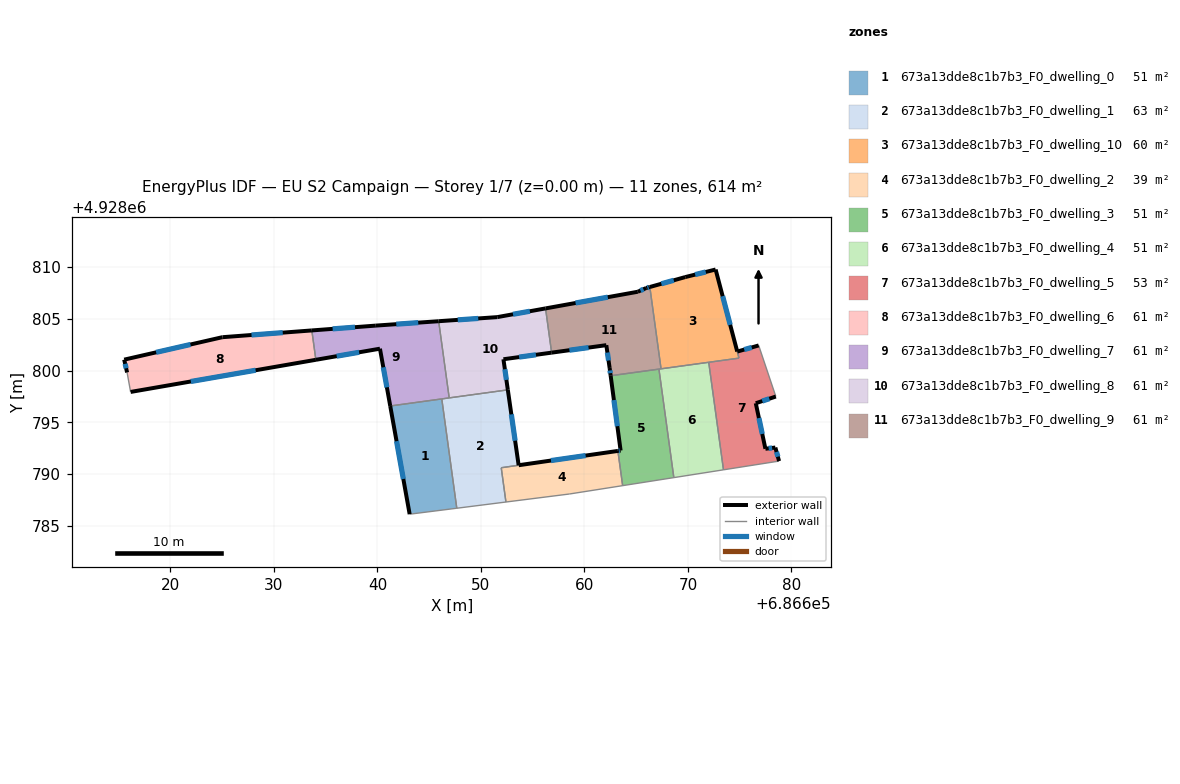
=== STOREY PLAN SPEC (per zone: floor XY polygon, exterior-wall plan segments, windows/doors) ===
zone 1: 673a13dde8c1b7b3_F0_dwelling_0  (51.1 m²)
  floor: (686646.22, 4928797.27) (686647.67, 4928786.71) (686643.11, 4928786.13) (686641.24, 4928796.58)
  exterior wall: (686641.24, 4928796.58) – (686643.11, 4928786.13)  [10.6 m]
    window: (686641.85, 4928793.18) – (686642.50, 4928789.53)  [3.9 m²]
  interior walls: 3
zone 2: 673a13dde8c1b7b3_F0_dwelling_1  (63.5 m²)
  floor: (686652.60, 4928798.14) (686653.64, 4928790.86) (686651.96, 4928790.62) (686652.41, 4928787.31) (686647.67, 4928786.71) (686646.22, 4928797.27)
  exterior wall: (686653.64, 4928790.86) – (686652.60, 4928798.14)  [7.4 m]
    window: (686653.30, 4928793.23) – (686652.94, 4928795.77)  [2.7 m²]
  interior walls: 6
zone 3: 673a13dde8c1b7b3_F0_dwelling_10  (59.6 m²)
  floor: (686672.67, 4928809.77) (686674.93, 4928801.21) (686667.40, 4928800.17) (686666.32, 4928808.08) (686669.74, 4928809.04)
  exterior wall: (686669.74, 4928809.04) – (686666.32, 4928808.08)  [3.6 m]
    window: (686668.63, 4928808.73) – (686667.43, 4928808.39)  [1.3 m²]
  exterior wall: (686672.67, 4928809.77) – (686669.74, 4928809.04)  [3.0 m]
    window: (686671.72, 4928809.53) – (686670.69, 4928809.28)  [1.1 m²]
  exterior wall: (686674.76, 4928801.84) – (686672.67, 4928809.77)  [8.2 m]
    window: (686674.08, 4928804.42) – (686673.35, 4928807.19)  [3.0 m²]
  interior walls: 4
zone 4: 673a13dde8c1b7b3_F0_dwelling_2  (38.8 m²)
  floor: (686663.23, 4928792.24) (686663.69, 4928788.89) (686658.54, 4928788.08) (686652.41, 4928787.31) (686651.96, 4928790.61)
  exterior wall: (686663.23, 4928792.24) – (686653.65, 4928790.86)  [9.7 m]
    window: (686660.11, 4928791.79) – (686656.76, 4928791.31)  [3.5 m²]
  interior walls: 5
zone 5: 673a13dde8c1b7b3_F0_dwelling_3  (51.1 m²)
  floor: (686667.20, 4928800.15) (686668.64, 4928789.67) (686663.69, 4928788.89) (686663.23, 4928792.24) (686663.49, 4928792.28) (686662.53, 4928799.51)
  exterior wall: (686662.53, 4928799.51) – (686663.49, 4928792.28)  [7.3 m]
    window: (686662.84, 4928797.16) – (686663.18, 4928794.63)  [2.7 m²]
  exterior wall: (686663.49, 4928792.28) – (686663.23, 4928792.24)  [0.3 m]
    window: (686663.41, 4928792.27) – (686663.32, 4928792.26)  [0.1 m²]
  interior walls: 4
zone 6: 673a13dde8c1b7b3_F0_dwelling_4  (51.1 m²)
  floor: (686672.01, 4928800.81) (686673.43, 4928790.42) (686668.64, 4928789.67) (686667.20, 4928800.15)
  interior walls: 5
zone 7: 673a13dde8c1b7b3_F0_dwelling_5  (52.9 m²)
  floor: (686676.83, 4928802.43) (686678.49, 4928797.50) (686676.55, 4928796.85) (686677.48, 4928792.45) (686678.44, 4928792.57) (686678.80, 4928791.26) (686673.43, 4928790.42) (686672.01, 4928800.81) (686674.93, 4928801.21) (686674.76, 4928801.84)
  exterior wall: (686676.83, 4928802.43) – (686674.76, 4928801.84)  [2.2 m]
    window: (686676.16, 4928802.24) – (686675.44, 4928802.03)  [0.8 m²]
  exterior wall: (686676.55, 4928796.85) – (686678.49, 4928797.50)  [2.0 m]
    window: (686677.18, 4928797.06) – (686677.86, 4928797.29)  [0.7 m²]
  exterior wall: (686677.48, 4928792.45) – (686676.55, 4928796.85)  [4.5 m]
    window: (686677.18, 4928793.88) – (686676.85, 4928795.42)  [1.6 m²]
  exterior wall: (686678.44, 4928792.57) – (686677.48, 4928792.45)  [1.0 m]
    window: (686678.13, 4928792.53) – (686677.79, 4928792.49)  [0.4 m²]
  exterior wall: (686678.80, 4928791.26) – (686678.44, 4928792.57)  [1.4 m]
    window: (686678.68, 4928791.69) – (686678.56, 4928792.14)  [0.5 m²]
  interior walls: 5
zone 8: 673a13dde8c1b7b3_F0_dwelling_6  (61.4 m²)
  floor: (686633.66, 4928803.88) (686634.05, 4928801.05) (686616.15, 4928797.94) (686615.81, 4928799.82) (686615.53, 4928801.06) (686625.02, 4928803.23)
  exterior wall: (686616.15, 4928797.94) – (686634.05, 4928801.05)  [18.2 m]
    window: (686621.97, 4928798.95) – (686628.23, 4928800.04)  [6.7 m²]
  exterior wall: (686615.53, 4928801.06) – (686615.81, 4928799.82)  [1.3 m]
    window: (686615.62, 4928800.66) – (686615.72, 4928800.23)  [0.5 m²]
  exterior wall: (686625.02, 4928803.23) – (686615.53, 4928801.06)  [9.7 m]
    window: (686621.94, 4928802.53) – (686618.62, 4928801.77)  [3.6 m²]
  exterior wall: (686633.66, 4928803.88) – (686625.02, 4928803.23)  [8.7 m]
    window: (686630.85, 4928803.67) – (686627.83, 4928803.44)  [3.2 m²]
  interior walls: 2
zone 9: 673a13dde8c1b7b3_F0_dwelling_7  (61.4 m²)
  floor: (686645.92, 4928804.78) (686646.93, 4928797.37) (686641.24, 4928796.58) (686640.24, 4928802.12) (686634.05, 4928801.05) (686633.66, 4928803.88) (686639.84, 4928804.35)
  exterior wall: (686640.24, 4928802.12) – (686641.24, 4928796.58)  [5.6 m]
    window: (686640.57, 4928800.32) – (686640.91, 4928798.38)  [2.1 m²]
  exterior wall: (686634.05, 4928801.05) – (686640.24, 4928802.12)  [6.3 m]
    window: (686636.06, 4928801.40) – (686638.23, 4928801.77)  [2.3 m²]
  exterior wall: (686639.84, 4928804.35) – (686633.66, 4928803.88)  [6.2 m]
    window: (686637.83, 4928804.20) – (686635.67, 4928804.04)  [2.3 m²]
  exterior wall: (686645.92, 4928804.78) – (686639.84, 4928804.35)  [6.1 m]
    window: (686643.94, 4928804.64) – (686641.82, 4928804.49)  [2.2 m²]
  interior walls: 4
zone 10: 673a13dde8c1b7b3_F0_dwelling_8  (61.4 m²)
  floor: (686656.24, 4928806.01) (686656.83, 4928801.74) (686652.17, 4928801.10) (686652.60, 4928798.14) (686646.93, 4928797.37) (686645.92, 4928804.78) (686651.58, 4928805.17)
  exterior wall: (686652.17, 4928801.10) – (686656.83, 4928801.74)  [4.7 m]
    window: (686653.69, 4928801.31) – (686655.31, 4928801.53)  [1.7 m²]
  exterior wall: (686652.60, 4928798.14) – (686652.17, 4928801.10)  [3.0 m]
    window: (686652.46, 4928799.10) – (686652.31, 4928800.14)  [1.1 m²]
  exterior wall: (686651.58, 4928805.17) – (686645.92, 4928804.78)  [5.7 m]
    window: (686649.74, 4928805.04) – (686647.76, 4928804.90)  [2.1 m²]
  exterior wall: (686656.24, 4928806.01) – (686651.58, 4928805.17)  [4.7 m]
    window: (686654.73, 4928805.74) – (686653.10, 4928805.44)  [1.7 m²]
  interior walls: 3
zone 11: 673a13dde8c1b7b3_F0_dwelling_9  (61.4 m²)
  floor: (686666.32, 4928808.08) (686667.40, 4928800.17) (686662.53, 4928799.51) (686662.43, 4928800.26) (686662.11, 4928802.46) (686656.83, 4928801.74) (686656.24, 4928806.01) (686665.15, 4928807.62) (686665.96, 4928807.98)
  exterior wall: (686662.43, 4928800.26) – (686662.53, 4928799.51)  [0.8 m]
    window: (686662.46, 4928800.02) – (686662.50, 4928799.75)  [0.3 m²]
  exterior wall: (686662.11, 4928802.46) – (686662.43, 4928800.26)  [2.2 m]
    window: (686662.22, 4928801.75) – (686662.33, 4928800.98)  [0.8 m²]
  exterior wall: (686656.83, 4928801.74) – (686662.11, 4928802.46)  [5.3 m]
    window: (686658.55, 4928801.97) – (686660.39, 4928802.23)  [2.0 m²]
  exterior wall: (686665.15, 4928807.62) – (686656.24, 4928806.01)  [9.1 m]
    window: (686662.25, 4928807.10) – (686659.14, 4928806.54)  [3.3 m²]
  exterior wall: (686665.96, 4928807.98) – (686665.15, 4928807.62)  [0.9 m]
    window: (686665.70, 4928807.86) – (686665.42, 4928807.74)  [0.3 m²]
  exterior wall: (686666.32, 4928808.08) – (686665.96, 4928807.98)  [0.4 m]
    window: (686666.20, 4928808.05) – (686666.08, 4928808.01)  [0.1 m²]
  interior walls: 4

=== DERIVED (storey summary) ===
Building: EU S2 Campaign
Storey: 1 of 7  (floor level z = 0.00 m)
Storey gross floor area: 613.6 m²
Zones on this storey: 11
  - 673a13dde8c1b7b3_F0_dwelling_0: floor 51.1 m²; exterior wall 10.6 m (31.9 m²); 1 window(s) 3.9 m²; WWR 12.2%
  - 673a13dde8c1b7b3_F0_dwelling_1: floor 63.5 m²; exterior wall 7.4 m (22.1 m²); 1 window(s) 2.7 m²; WWR 12.2%
  - 673a13dde8c1b7b3_F0_dwelling_10: floor 59.6 m²; exterior wall 14.8 m (44.3 m²); 3 window(s) 5.4 m²; WWR 12.2%
  - 673a13dde8c1b7b3_F0_dwelling_2: floor 38.8 m²; exterior wall 9.7 m (29.0 m²); 1 window(s) 3.5 m²; WWR 12.2%
  - 673a13dde8c1b7b3_F0_dwelling_3: floor 51.1 m²; exterior wall 7.6 m (22.7 m²); 2 window(s) 2.8 m²; WWR 12.2%
  - 673a13dde8c1b7b3_F0_dwelling_4: floor 51.1 m²
  - 673a13dde8c1b7b3_F0_dwelling_5: floor 52.9 m²; exterior wall 11.0 m (33.1 m²); 5 window(s) 4.0 m²; WWR 12.2%
  - 673a13dde8c1b7b3_F0_dwelling_6: floor 61.4 m²; exterior wall 37.8 m (113.5 m²); 4 window(s) 13.9 m²; WWR 12.2%
  - 673a13dde8c1b7b3_F0_dwelling_7: floor 61.4 m²; exterior wall 24.2 m (72.6 m²); 4 window(s) 8.9 m²; WWR 12.2%
  - 673a13dde8c1b7b3_F0_dwelling_8: floor 61.4 m²; exterior wall 18.1 m (54.3 m²); 4 window(s) 6.6 m²; WWR 12.2%
  - 673a13dde8c1b7b3_F0_dwelling_9: floor 61.4 m²; exterior wall 18.6 m (55.9 m²); 6 window(s) 6.8 m²; WWR 12.2%
Zone adjacency (shared interzone walls):
  - 673a13dde8c1b7b3_F0_dwelling_0 ↔ 673a13dde8c1b7b3_F0_dwelling_1
  - 673a13dde8c1b7b3_F0_dwelling_0 ↔ 673a13dde8c1b7b3_F0_dwelling_7
  - 673a13dde8c1b7b3_F0_dwelling_1 ↔ 673a13dde8c1b7b3_F0_dwelling_2
  - 673a13dde8c1b7b3_F0_dwelling_1 ↔ 673a13dde8c1b7b3_F0_dwelling_7
  - 673a13dde8c1b7b3_F0_dwelling_1 ↔ 673a13dde8c1b7b3_F0_dwelling_8
  - 673a13dde8c1b7b3_F0_dwelling_10 ↔ 673a13dde8c1b7b3_F0_dwelling_4
  - 673a13dde8c1b7b3_F0_dwelling_10 ↔ 673a13dde8c1b7b3_F0_dwelling_5
  - 673a13dde8c1b7b3_F0_dwelling_10 ↔ 673a13dde8c1b7b3_F0_dwelling_9
  - 673a13dde8c1b7b3_F0_dwelling_2 ↔ 673a13dde8c1b7b3_F0_dwelling_3
  - 673a13dde8c1b7b3_F0_dwelling_3 ↔ 673a13dde8c1b7b3_F0_dwelling_4
  - 673a13dde8c1b7b3_F0_dwelling_3 ↔ 673a13dde8c1b7b3_F0_dwelling_9
  - 673a13dde8c1b7b3_F0_dwelling_4 ↔ 673a13dde8c1b7b3_F0_dwelling_5
  - 673a13dde8c1b7b3_F0_dwelling_4 ↔ 673a13dde8c1b7b3_F0_dwelling_9
  - 673a13dde8c1b7b3_F0_dwelling_6 ↔ 673a13dde8c1b7b3_F0_dwelling_7
  - 673a13dde8c1b7b3_F0_dwelling_7 ↔ 673a13dde8c1b7b3_F0_dwelling_8
  - 673a13dde8c1b7b3_F0_dwelling_8 ↔ 673a13dde8c1b7b3_F0_dwelling_9